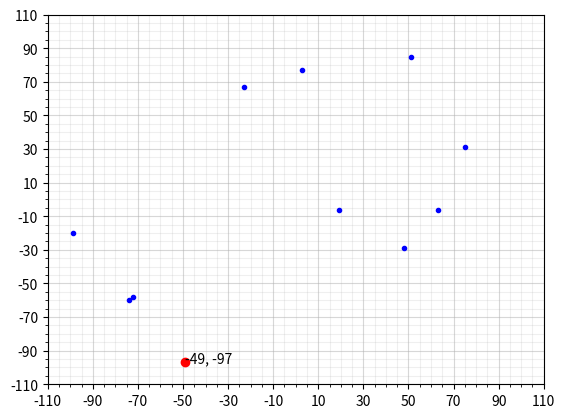

Python code for this plot: (Note: this script raises an exception after producing the figure.)
import matplotlib.pyplot as plt
import numpy as np
from random import randint
from math import sqrt


def draw_plot(set_len, min_val, max_val):

    point = tuple([randint(min_val, max_val), randint(min_val, max_val)])
    data_set = [(randint(min_val, max_val), randint(min_val, max_val)) for _ in range(set_len)]

    fig = plt.figure()
    ax = fig.add_subplot(111)

    X = [k[0] for k in data_set]
    Y = [k[1] for k in data_set]

    plt.plot(*point, 'ro')
    plt.plot(X, Y, 'b.')

    # anotations: (skipped not needed)
    # for xy in zip(X, Y):
    #     ax.annotate('{},{}'.format(*xy), xy=xy)
    ax.annotate('{}, {}'.format(*point), xy=point)

    # format
    plt.axis([min_val * 1.1, max_val * 1.1, min_val * 1.1, max_val * 1.1])


    # And a corresponding grid
    major_ticks = np.arange(min_val * 1.1, max_val * 1.1, 20)
    minor_ticks = np.arange(min_val * 1.1, max_val * 1.1, 5)
    ax.set_xticks(major_ticks)
    ax.set_xticks(minor_ticks, minor=True)
    ax.set_yticks(major_ticks)
    ax.set_yticks(minor_ticks, minor=True)

    ax.grid(which='both')
    ax.grid(which='minor', alpha=0.2)
    ax.grid(which='major', alpha=0.5)

    result = nearest_plot(point, data_set)
    closest = result[0]

    plt.plot(*closest, 'bo', )
    ax.annotate('{}, {}'.format(*closest), xy=closest)


    FMT = 'point:{}\nclosest{}\ndistance:~{:.4}'
    textstr = FMT.format(point, *result)
    props = dict(boxstyle='round', facecolor='wheat', alpha=0.5)
    ax.text(0.01, 0.98, textstr, transform=ax.transAxes, fontsize=10,
            verticalalignment='top', bbox=props)

    plt.show()


def nearest_plot(origin, dataset):

    def _eu_d(p1, p2):
        d = sqrt((p1[0] - p2[0]) ** 2 + (p1[1] - p2[1]) ** 2)
        return d

    min_d = (0, _eu_d(origin, dataset[0]))

    for i, v in enumerate(dataset[1:]):
        dis = _eu_d(origin, v)

        if dis < min_d[1]:
            min_d = (v, dis)

    return min_d


draw_plot(10, -100, 100)

#  todo: doesn't work if result more than 1
